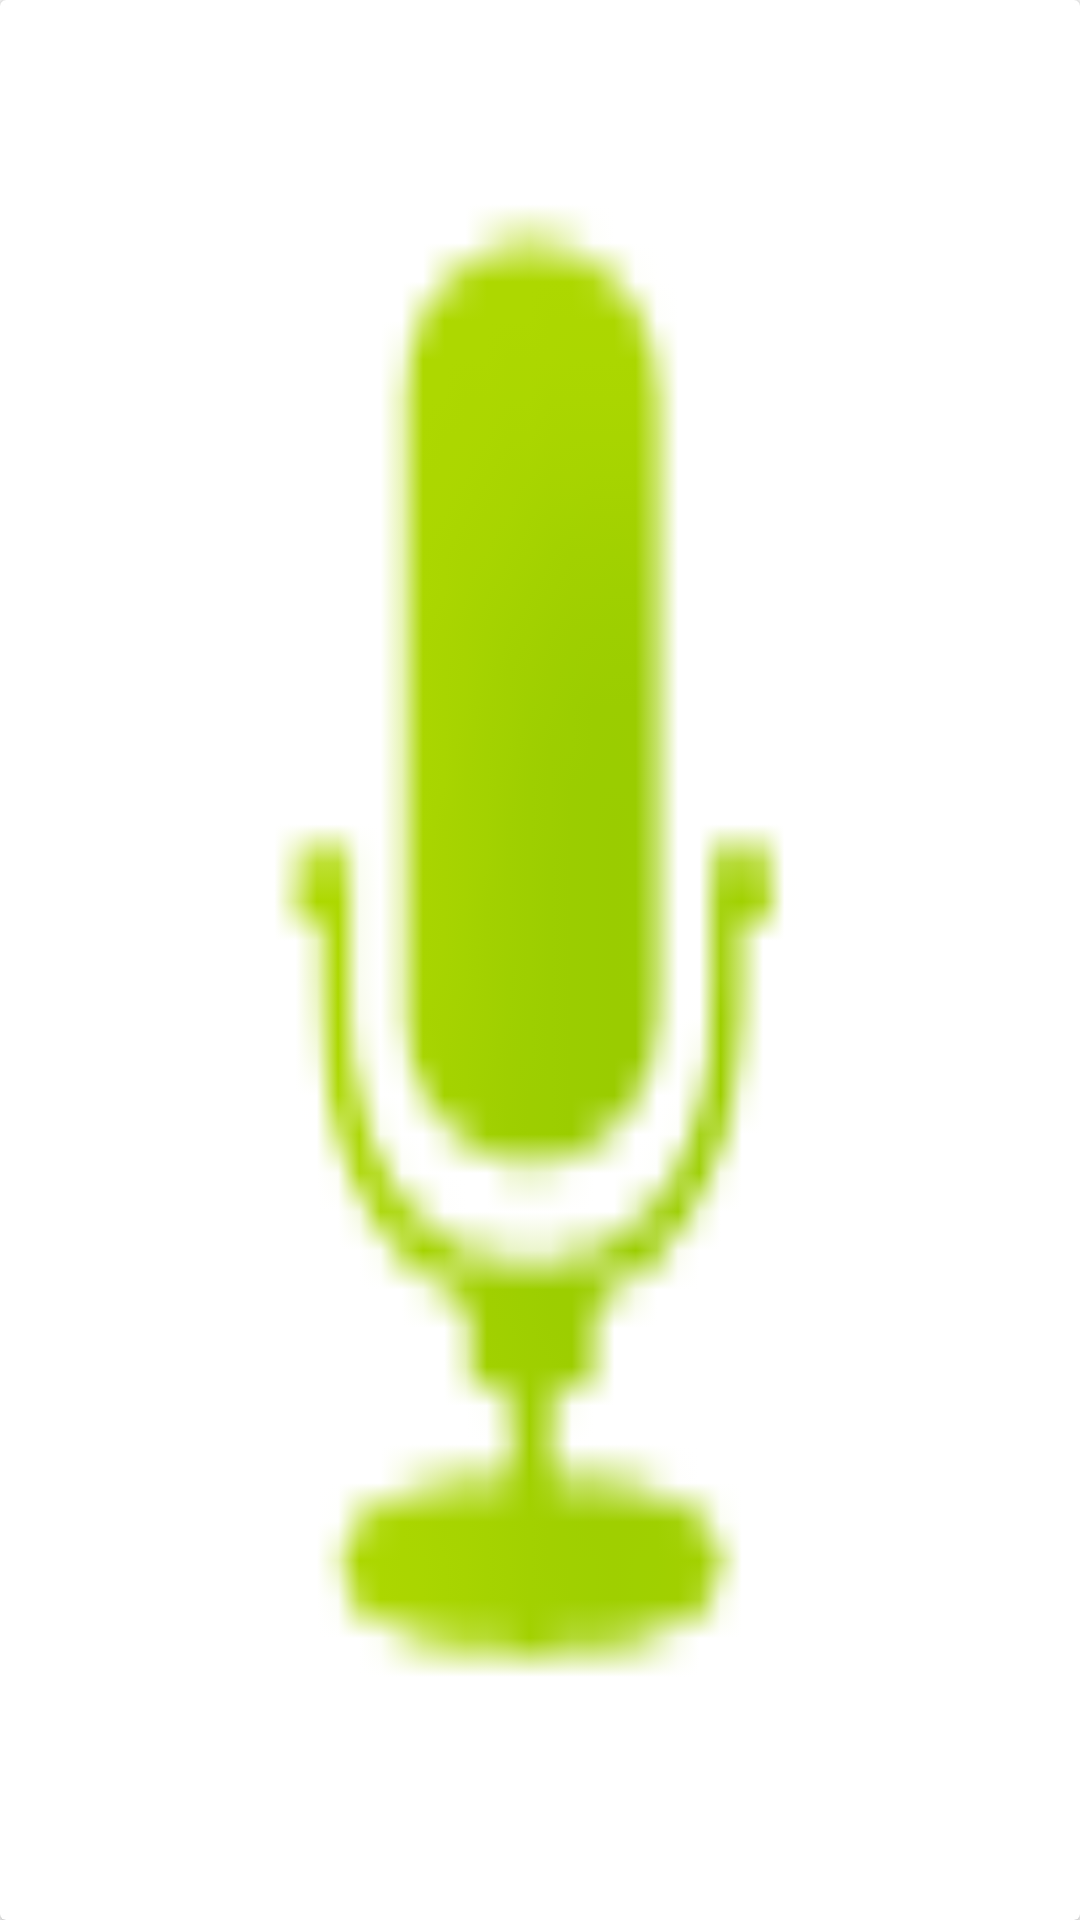

The Android layout XML behind this screen, and the referenced resources:
<!-- AndroidManifest.xml: application theme AppTheme -->
<!-- res/layout/cell_detailpage_recommand_layout.xml -->
<?xml version="1.0" encoding="utf-8"?>
<android.support.v7.widget.CardView xmlns:android="http://schemas.android.com/apk/res/android"
    android:layout_width="150dp"
    android:layout_height="match_parent"
    xmlns:app="http://schemas.android.com/apk/res-auto">

    <LinearLayout
        android:layout_width="match_parent"
        android:layout_height="match_parent"
        android:orientation="vertical"
        >

        <ImageView
            android:layout_margin="10dp"
            android:id="@+id/recommand_poster"
            android:layout_width="match_parent"
            android:layout_height="match_parent"
            android:scaleType="fitXY"
            app:srcCompat="@android:drawable/presence_audio_online"
            />

    </LinearLayout>

</android.support.v7.widget.CardView>
<!-- resources referenced by this layout -->
<resources>
  <style name="AppTheme" parent="Theme.AppCompat.Light.DarkActionBar">
          
          <item name="colorPrimary">@color/colorPrimary</item>
          <item name="colorPrimaryDark">@color/colorPrimaryDark</item>
          <item name="colorAccent">@color/colorAccent</item>
  
          <item name="windowActionBar">false</item>
          <item name="windowNoTitle">true</item>
          <item name="android:windowAnimationStyle">@null</item>
      </style>
  <color name="colorPrimary">#3F51B5</color>
  <color name="colorPrimaryDark">#2b3dac</color>
  <color name="colorAccent">#ff4081</color>
</resources>
